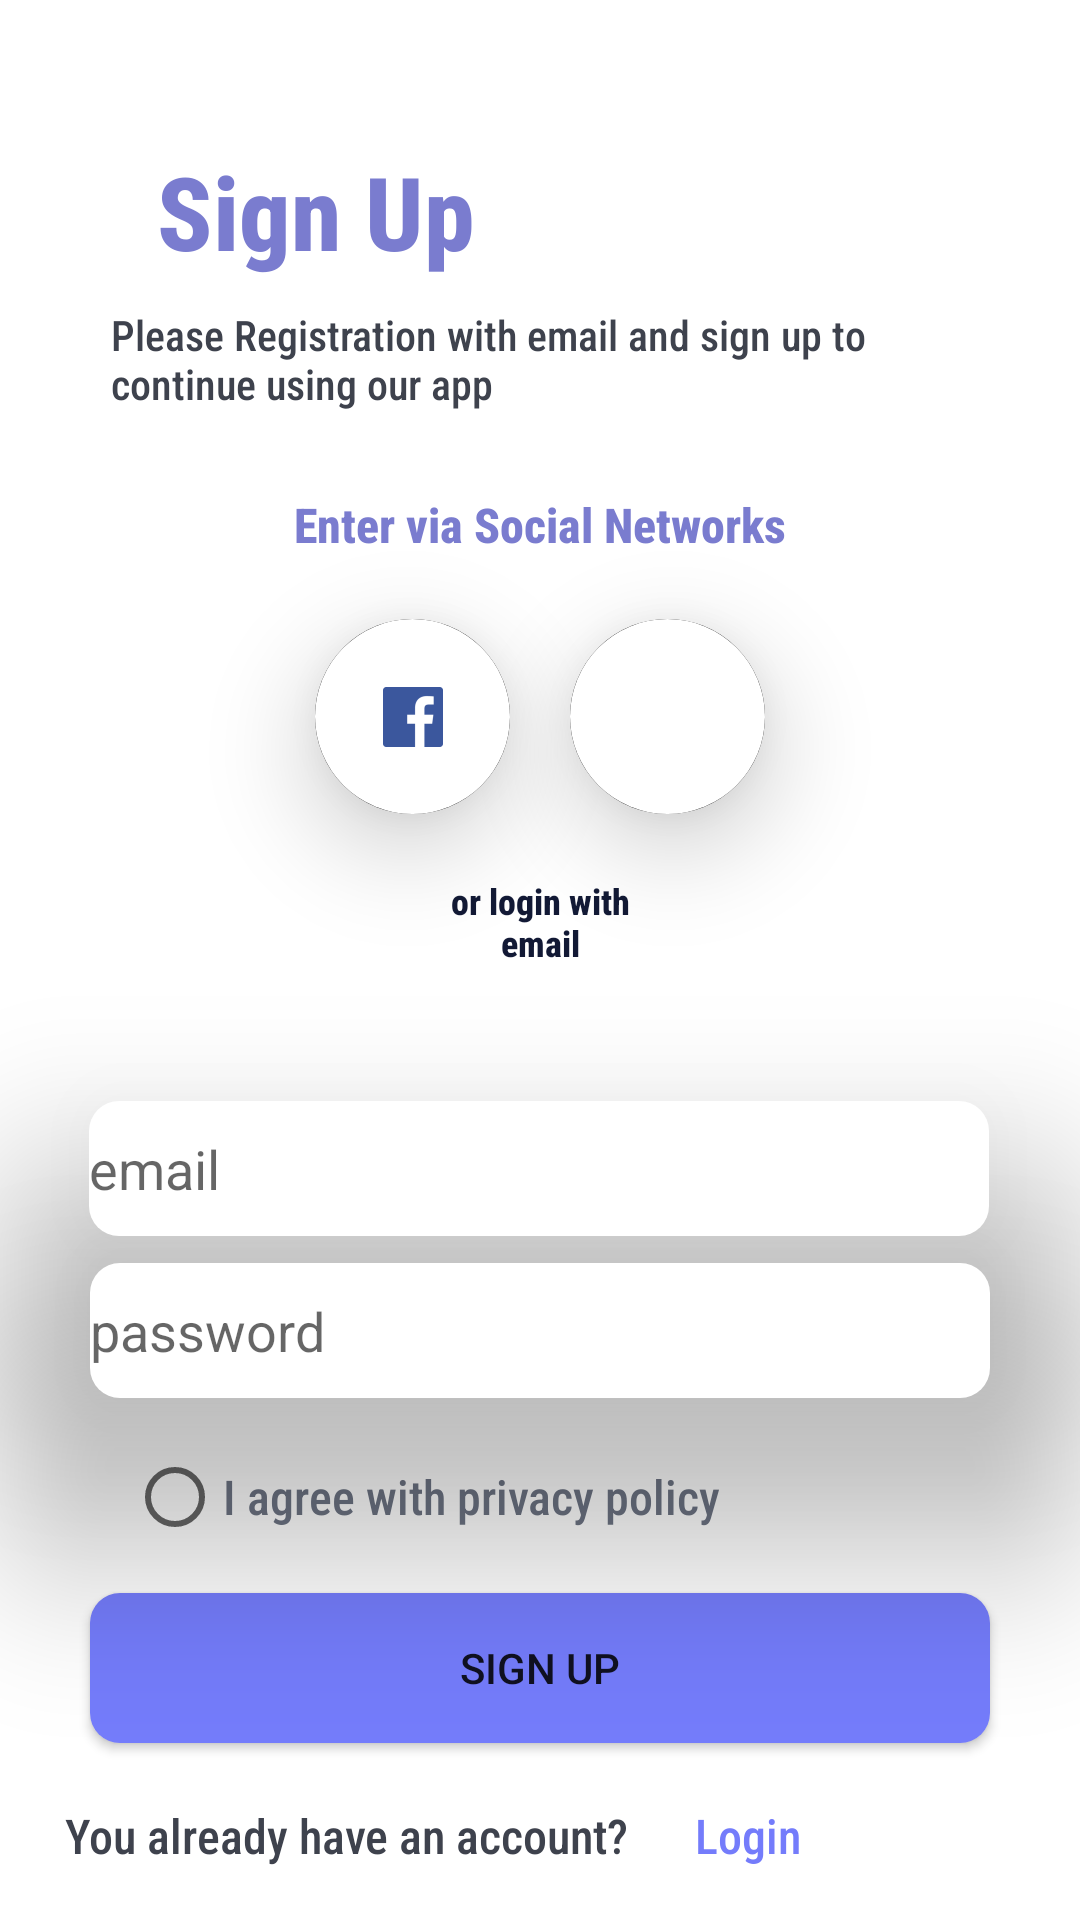

This screen was rendered from an Android layout file. Write that file and the resources it references.
<!-- AndroidManifest.xml: application theme Theme.LogoApp -->
<!-- res/layout/activity_registro.xml -->
<?xml version="1.0" encoding="utf-8"?>
<androidx.constraintlayout.widget.ConstraintLayout xmlns:android="http://schemas.android.com/apk/res/android"
    xmlns:app="http://schemas.android.com/apk/res-auto"
    xmlns:tools="http://schemas.android.com/tools"
    android:layout_width="match_parent"
    android:layout_height="match_parent"
    android:background="#CFDCEC"
    tools:context=".RegistroActivity">

    <ImageView
        android:id="@+id/background_curved_square"
        android:layout_width="376dp"
        android:layout_height="691dp"
        app:layout_constraintBottom_toBottomOf="parent"
        app:layout_constraintEnd_toEndOf="parent"
        app:layout_constraintHorizontal_bias="0.5"
        app:layout_constraintStart_toStartOf="parent"
        app:layout_constraintTop_toTopOf="parent"
        app:srcCompat="@drawable/bordes_redondos_blancos" />

    <TextView
        android:id="@+id/signup_text"
        android:layout_width="wrap_content"
        android:layout_height="wrap_content"
        android:fontFamily="sans-serif-condensed-medium"
        android:text="Sign Up"
        android:textColor="#7A7CCF"
        android:textSize="34sp"
        android:textStyle="bold"
        app:layout_constraintBottom_toTopOf="@+id/textViewInstructions"
        app:layout_constraintEnd_toEndOf="parent"
        app:layout_constraintHorizontal_bias="0.206"
        app:layout_constraintStart_toStartOf="parent"
        app:layout_constraintTop_toTopOf="parent"
        app:layout_constraintVertical_bias="0.844" />

    <TextView
        android:id="@+id/textSocialNetworks"
        android:layout_width="wrap_content"
        android:layout_height="wrap_content"
        android:fontFamily="sans-serif-condensed-medium"
        android:text="Enter via Social Networks"
        android:textColor="#7A7CCF"
        android:textSize="16sp"
        android:textStyle="bold"
        app:layout_constraintBottom_toTopOf="@+id/circle1"
        app:layout_constraintEnd_toEndOf="parent"
        app:layout_constraintStart_toStartOf="parent"
        app:layout_constraintTop_toBottomOf="@+id/textViewInstructions" />

    <TextView
        android:id="@+id/textLoginwhitEmail"
        android:layout_width="85dp"
        android:layout_height="36dp"
        android:fontFamily="sans-serif-condensed-medium"
        android:text="or login with email"
        android:textAlignment="center"
        android:textColor="#121935"
        android:textSize="12sp"
        android:textStyle="bold"
        app:layout_constraintBottom_toTopOf="@+id/emailInputEditText"
        app:layout_constraintEnd_toEndOf="parent"
        app:layout_constraintStart_toStartOf="parent"
        app:layout_constraintTop_toBottomOf="@+id/textViewInstructions"
        app:layout_constraintVertical_bias="0.792" />

    <TextView
        android:id="@+id/textViewInstructions"
        android:layout_width="268dp"
        android:layout_height="41dp"
        android:fontFamily="sans-serif-condensed-medium"
        android:text="Please Registration with email and sign up to continue using our app"
        android:textColor="#3E424D"
        android:textSize="14sp"
        app:layout_constraintBottom_toBottomOf="@+id/background_curved_square"
        app:layout_constraintEnd_toEndOf="@+id/background_curved_square"
        app:layout_constraintHorizontal_bias="0.416"
        app:layout_constraintStart_toStartOf="@+id/background_curved_square"
        app:layout_constraintTop_toTopOf="@+id/background_curved_square"
        app:layout_constraintVertical_bias="0.196" />


    <TextView
        android:id="@+id/textAlreadyHaveAndAccount"
        android:layout_width="200dp"
        android:layout_height="24dp"
        android:layout_marginStart="48dp"
        android:layout_marginTop="20dp"
        android:layout_marginEnd="5dp"
        android:fontFamily="sans-serif-condensed-medium"
        android:text="You already have an account?"
        android:textColor="#3E424D"
        android:textSize="16sp"
        app:layout_constraintBottom_toBottomOf="parent"
        app:layout_constraintEnd_toStartOf="@+id/login"
        app:layout_constraintStart_toStartOf="parent"
        app:layout_constraintTop_toBottomOf="@+id/button"
        app:layout_constraintVertical_bias="0.0" />

    <TextView
        android:id="@+id/login"
        android:layout_width="47dp"
        android:layout_height="24dp"
        android:layout_marginStart="5dp"
        android:layout_marginTop="20dp"
        android:layout_marginEnd="108dp"
        android:fontFamily="sans-serif-condensed-medium"
        android:text="Login"
        android:textColor="#747CFB"
        android:textSize="16sp"
        app:layout_constraintBottom_toBottomOf="parent"
        app:layout_constraintEnd_toEndOf="parent"
        app:layout_constraintStart_toEndOf="@+id/textAlreadyHaveAndAccount"
        app:layout_constraintTop_toBottomOf="@+id/button"
        app:layout_constraintVertical_bias="0.0" />

    <ImageView
        android:id="@+id/circle1"
        android:layout_width="65dp"
        android:layout_height="65dp"
        android:layout_marginStart="120dp"
        android:layout_marginEnd="10dp"
        android:background="@drawable/circulos_redondos_blancos_sombreados_reflect"
        android:elevation="20dp"
        app:layout_constraintBottom_toTopOf="@+id/textLoginwhitEmail"
        app:layout_constraintEnd_toStartOf="@+id/circle2"
        app:layout_constraintStart_toStartOf="parent"
        app:layout_constraintTop_toBottomOf="@+id/textViewInstructions"
        app:layout_constraintVertical_bias="0.752"
        app:srcCompat="@drawable/circulo_redondos_blancos_sombreados" />

    <ImageView
        android:id="@+id/imageView10"
        android:layout_width="20dp"
        android:layout_height="20dp"
        android:translationZ="20dp"
        app:layout_constraintBottom_toBottomOf="@+id/circle1"
        app:layout_constraintEnd_toEndOf="@+id/circle1"
        app:layout_constraintStart_toStartOf="@+id/circle1"
        app:layout_constraintTop_toTopOf="@+id/circle1"
        app:srcCompat="@drawable/_20px_facebook_logo__square_" />

    <ImageView
        android:id="@+id/circle2"
        android:layout_width="65dp"
        android:layout_height="65dp"
        android:layout_marginStart="10dp"
        android:layout_marginEnd="120dp"
        android:background="@drawable/circulos_redondos_blancos_sombreados_reflect"
        android:elevation="20dp"
        app:layout_constraintBottom_toTopOf="@+id/textLoginwhitEmail"
        app:layout_constraintEnd_toEndOf="parent"
        app:layout_constraintStart_toEndOf="@+id/circle1"
        app:layout_constraintTop_toBottomOf="@+id/textViewInstructions"
        app:layout_constraintVertical_bias="0.752"
        app:srcCompat="@drawable/circulo_redondos_blancos_sombreados" />

    <ImageView
        android:id="@+id/imageView12"
        android:layout_width="20dp"
        android:layout_height="20dp"
        android:translationZ="20dp"
        app:layout_constraintBottom_toBottomOf="@+id/circle2"
        app:layout_constraintEnd_toEndOf="@+id/circle2"
        app:layout_constraintStart_toStartOf="@+id/circle2"
        app:layout_constraintTop_toTopOf="@+id/circle2"
        app:srcCompat="@drawable/twitter_logo_svg" />

    <androidx.constraintlayout.widget.Group
        android:id="@+id/group"
        android:layout_width="wrap_content"
        android:layout_height="wrap_content"
        app:constraint_referenced_ids="imageView12" />

    <androidx.constraintlayout.widget.Group
        android:id="@+id/group2"
        android:layout_width="wrap_content"
        android:layout_height="wrap_content"
        app:constraint_referenced_ids="imageView10" />

    <com.google.android.material.textfield.TextInputEditText
        android:id="@+id/emailInputEditText"
        android:layout_width="300dp"
        android:layout_height="45dp"
        android:background="@drawable/rectangulo_redondondeado_blanco_sombreado"
        android:elevation="20dp"
        android:hint="email"
        android:translationZ="20dp"
        app:layout_constraintBottom_toTopOf="@+id/PasswordInputEditText"
        app:layout_constraintEnd_toEndOf="parent"
        app:layout_constraintHorizontal_bias="0.495"
        app:layout_constraintStart_toStartOf="parent"
        app:layout_constraintTop_toBottomOf="@+id/textViewInstructions"
        app:layout_constraintVertical_bias="0.962" />

    <com.google.android.material.textfield.TextInputEditText
        android:id="@+id/PasswordInputEditText"
        android:layout_width="300dp"
        android:layout_height="45dp"
        android:background="@drawable/rectangulo_redondondeado_blanco_sombreado"
        android:elevation="20dp"
        android:hint="password"
        android:password="true"
        android:translationZ="20dp"
        android:visibility="visible"
        app:layout_constraintBottom_toTopOf="@+id/radioButton"
        app:layout_constraintEnd_toEndOf="parent"
        app:layout_constraintStart_toStartOf="parent"
        app:layout_constraintTop_toBottomOf="@+id/textViewInstructions"
        app:layout_constraintVertical_bias="0.969" />

    <RadioButton
        android:id="@+id/radioButton"
        android:layout_width="wrap_content"
        android:layout_height="wrap_content"
        android:layout_marginTop="332dp"
        android:fontFamily="sans-serif-condensed-medium"
        android:text="I agree with privacy policy"
        android:textColor="#6D7484"
        android:textSize="16sp"
        app:layout_constraintEnd_toEndOf="parent"
        app:layout_constraintHorizontal_bias="0.261"
        app:layout_constraintStart_toStartOf="parent"
        app:layout_constraintTop_toBottomOf="@+id/textViewInstructions" />

    <Button
        android:id="@+id/button"
        android:layout_width="300dp"
        android:layout_height="50dp"
        android:layout_marginTop="8dp"
        android:background="@drawable/bordes_redondeados_signup"
        android:text="Sign Up"
        app:layout_constraintEnd_toEndOf="parent"
        app:layout_constraintStart_toStartOf="parent"
        app:layout_constraintTop_toBottomOf="@+id/radioButton" />


</androidx.constraintlayout.widget.ConstraintLayout>
<!-- resources referenced by this layout -->
<resources>
  <!-- drawable _20px_facebook_logo__square_: png bitmap (drawable, 2033 bytes) -->
  <!-- drawable bordes_redondeados_signup (drawable-xhdpi) -->
  <selector xmlns:android="http://schemas.android.com/apk/res/android" >
      <item >
          <shape android:shape="rectangle"  >
              <corners android:radius="10dip" />
              <solid android:color="#747CFB" />
  
              
  
          </shape>
      </item>
  </selector>
  <!-- drawable bordes_redondos_blancos (drawable-xhdpi) -->
  <selector xmlns:android="http://schemas.android.com/apk/res/android" >
      <item >
          <shape android:shape="rectangle"  >
              <corners android:radius="50dip" />
              <stroke android:width="3dip" android:color="#ffffff" />
              <solid android:color="#fff" />
  
  
              
  
          </shape>
      </item>
  </selector>
  <!-- drawable circulo_redondos_blancos_sombreados (drawable-xhdpi) -->
  <selector xmlns:android="http://schemas.android.com/apk/res/android" >
      <item >
          <shape android:shape="oval"  >
              <corners android:radius="300dip" />
              <solid android:color="#fff" />
  
  
  
              
  
          </shape>
      </item>
  </selector>
  <!-- drawable circulos_redondos_blancos_sombreados_reflect (drawable-xhdpi) -->
  <selector xmlns:android="http://schemas.android.com/apk/res/android" >
      <item >
          <shape android:shape="oval"  >
              <corners android:radius="300dip" />
              <stroke android:width="3dip" android:color="#000" />
              <solid android:color="#000" />
  
  
  
              
  
          </shape>
      </item>
  </selector>
  <!-- drawable rectangulo_redondondeado_blanco_sombreado (drawable-xhdpi) -->
  <selector xmlns:android="http://schemas.android.com/apk/res/android" >
      <item >
          <shape android:shape="rectangle"  >
              <corners android:radius="10dip" />
              <solid android:color="#fff" />
  
  
  
              
  
          </shape>
      </item>
  </selector>
  <style name="Theme.LogoApp" parent="Theme.MaterialComponents.DayNight.DarkActionBar">
          
          <item name="colorPrimary">@color/purple_500</item>
          <item name="colorPrimaryVariant">@color/purple_700</item>
          <item name="colorOnPrimary">@color/white</item>
          
          <item name="colorSecondary">@color/teal_200</item>
          <item name="colorSecondaryVariant">@color/teal_700</item>
          <item name="colorOnSecondary">@color/black</item>
          
          <item name="android:statusBarColor" tools:targetApi="l">?attr/colorPrimaryVariant</item>
          
      </style>
  <!-- not gathered from this repository: default colours our renderer supplied (Android Studio template values) -->
  <color name="purple_500">#FF6200EE</color>
  <color name="purple_700">#FF3700B3</color>
  <color name="teal_200">#FF03DAC5</color>
  <color name="teal_700">#FF018786</color>
  <color name="black">#FF000000</color>
  <color name="white">#FFFFFFFF</color>
</resources>
